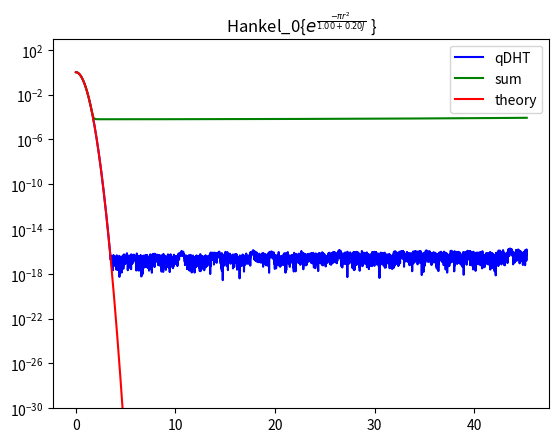

Reproduce this figure in Python.
"""
an implementation of quasi-discrete Hankel transform. 

Reference: Li Yu, et.al, Quais-discrete Hankel transform, Optics Letters, 23, 409, 1998. 

@author: Bingbing Zhu 
@date: 2021/12/19 
""" 

import numpy as np 
from scipy.special import jn_zeros, j0, j1, jv  


class Hankel_qDHT:
    """
    an implementation of quasi-discrete Hankel transform. 
    
    R1 = R2 == R is assumed. 

    Reference: Li Yu, et.al, Quais-discrete Hankel transform, Optics Letters, 23, 409, 1998. 
    """
    
    def __init__(self, N=1000):
        """
        N: total nodes of used Bessel 0-order function. 
        
        generate: 
        .r: 1D-array, the corresponding radius axis data. 
        ._S: _S = j_(N), the (N+1)-th zero point of J_0(x) function. 
        .js: the N+1 positive zeros of J_0(x) function. 
        .j1_inv: the function value of 1/(J_1(x)) for x at each .js. 
        .R: = (._S/2/pi)**0.5, the 
          .r = [j_1, j_2, j_3, ..., j_N ] /(2pi*R) 
        .C: 2D matrix, symmetric, C_ij = 2/S*J_0(j_i*j_j/S) / |J_1(j_i)| / |J_1(J_j)|
        .F_multiplier" 1D array, F_multiplier_i = R/|J_1(j_i)| 
        """
        self.N = N 
        self.js = jn_zeros(0, self.N + 1) 
        
        self._S = self.js[-1] # j_(N+1) 
        self.R = (self._S/2.0/np.pi)**0.5 # r's cutoff position. 
        self.r = self.js[0:-1] / (2.0*np.pi*self.R) # the r axis for the field. 
        
        self.j1_inv = 1.0 / np.abs(j1(self.js)) 
        self.F_multiplier = self.j1_inv[0:-1]*self.R 
        self.F_multiplier_inv = 1.0 / self.F_multiplier
        
        # 1 / |J_1(n)*J_1(m)|: 
        #J1_inv_mesh_x, J1_inv_mesh_y = np.meshgrid(self.j1_inv[0:-1]*(2.0/self._S), self.j1_inv[0:-1])  
        #self.Cmn =  J1_inv_mesh_x * J1_inv_mesh_y * j0(np.outer(self.js[0:-1], self.js[0:-1]/self._S) ) # 
        self.Cmn =  np.outer(self.j1_inv[0:-1]*(2.0/self._S), self.j1_inv[0:-1]) * j0(np.outer(self.js[0:-1], self.js[0:-1]/self._S) ) # 


    def transform(self, f1):
        r"""
        perform 0-order Hankel transform. f2(r2) = 2pi*\int_{0}^{+\infty} f1(r1)*J_0(2pi*r1*r2)*r1*dr1 
        
        return f2 
        
        Note: f1 must defined in self.r axis. 
        len(f1)==len(self.r)==self.N, and each r-point corresponding to J_0(x)'s zeros jn by: 
        rn = jn/(2*pi*R), wher 2*pi*R^2==j_(N+1)~(N+1)*pi 
        ==> R ~ \sqrt((N+1)/2)  
        
        f1: 1D-array, float or complex valued. length == self.N, defined on self.r axis. 
        """ 
        if len(f1) != self.N: 
            print("invalid f1") 
            return None 
        f2 = self.F_multiplier_inv * np.matmul(self.Cmn, self.F_multiplier*f1)  # transform, 
        
        return f2 
    

# test and compare: 
if __name__ == "__main__":
    import matplotlib.pyplot as plt 
    import time 
    def timming(func, total=100, name=""):
        start = time.time()
        for _ in range(total):
            func() 
        end = time.time() 
        print(name, "total time [sec]: ", end-start) 
    #

    N = 4096 
    # qDHT: 
    ht = Hankel_qDHT(N)  
    r = ht.r 
    
    # sum as integral: 
    rho = np.linspace(0., ht.R, N)  # start from 0.0 or ht.r[0], doesn't matter much. 
    drho = (ht.R - 0.0) / (N - 1.0) 
    c1 = 2.0*np.pi*drho * rho  # 2pi*r*dr 
    c2 = j0(np.outer(2.*np.pi*rho, rho) ) # J_0(r*r') 
    
    
    # field: 
    a, c = 1.0, 0.2 
    field = lambda r: np.exp(-np.pi*r**2/(a+1.0J*c))  
    ft_theory = lambda r:  (a+1.0J*c)*np.exp(-np.pi*(a+1.0J*c)*r**2)   
    # 1.0 
    f_qDHT = ht.transform(field(ht.r)) 
    # 2.0 
    f_sum = np.matmul(c2, c1*field(rho)) 
    
    # display: 
    fig = plt.figure() 
    ax = fig.add_subplot(111) 
    ax.plot(ht.r, np.abs(f_qDHT), "b-", label="qDHT") 
    ax.plot(rho, np.abs(f_sum), "g-", label="sum") 
    ax.plot(rho, np.abs(ft_theory(rho)), "r-", label="theory") 
    ax.set_yscale("log") 
    ax.set_ylim((1E-30, 1E3))
    plt.title("Hankel_0{$e^{\\frac{-\pi r^2}{%.2f+%.2fJ}}$ }"%(a, c))
    plt.legend() 
    plt.show() 
    
    
    print(np.amax(np.matmul(ht.Cmn, ht.Cmn)-np.eye(ht.N))) 
    # Timming: 
    t1 = lambda : ht.transform(field(ht.r))  
    t2 = lambda :  np.matmul(c2, c1*field(rho))  
    timming(t1, 1, name="qDHT") 
    timming(t2, 1, name="sum") 

